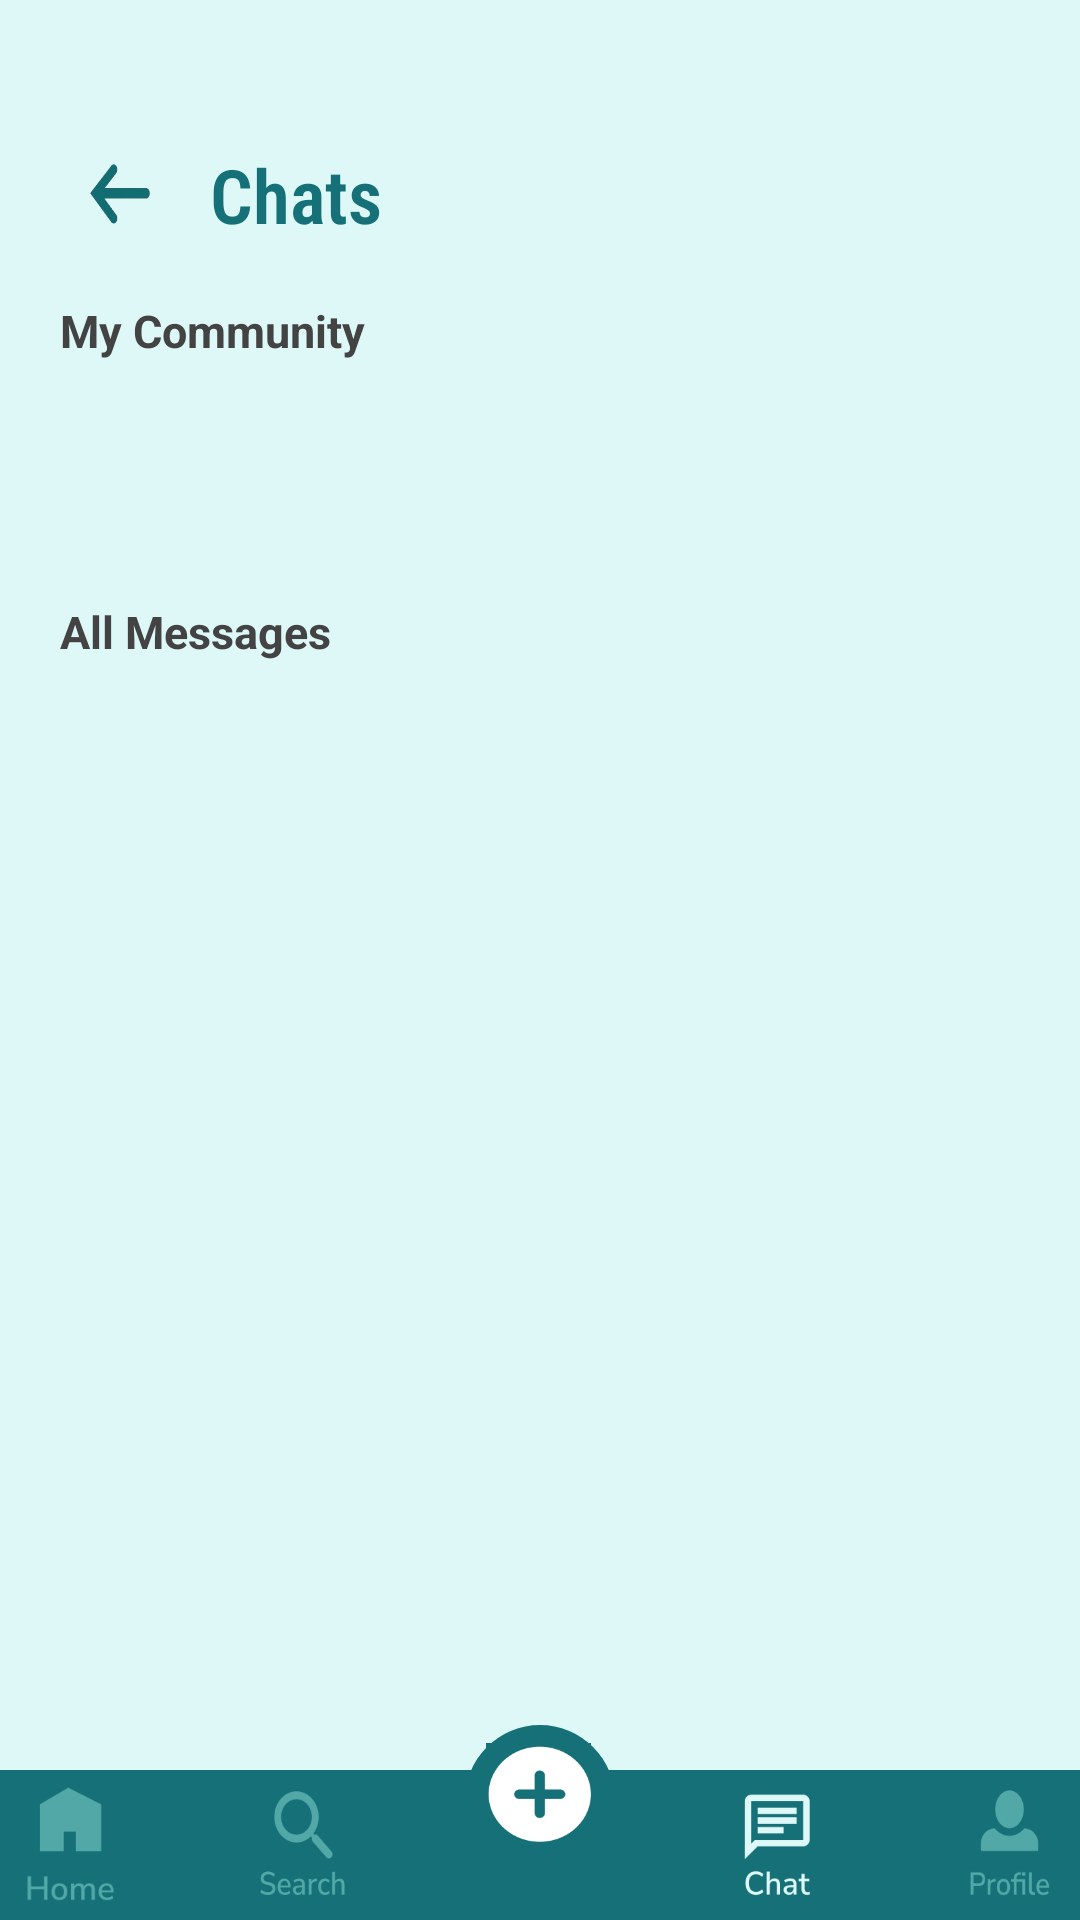

Write the Android layout XML for this screen, with the resource values it uses.
<!-- AndroidManifest.xml: application theme Theme.I210523 -->
<!-- res/layout/activity_chats.xml -->
<?xml version="1.0" encoding="utf-8"?>
<androidx.constraintlayout.widget.ConstraintLayout xmlns:android="http://schemas.android.com/apk/res/android"
    xmlns:app="http://schemas.android.com/apk/res-auto"
    xmlns:tools="http://schemas.android.com/tools"
    android:layout_width="match_parent"
    android:layout_height="match_parent"
    android:background="@color/cyan"
    android:orientation="vertical"
    tools:context=".ChatsActivity">

    <LinearLayout
        android:layout_width="match_parent"
        android:layout_height="wrap_content"
        android:layout_marginStart="30dp"
        android:layout_marginTop="48dp"
        android:gravity="left"
        android:orientation="horizontal"

        app:layout_constraintEnd_toEndOf="parent"
        app:layout_constraintHorizontal_bias="0.0"
        app:layout_constraintStart_toStartOf="parent"
        app:layout_constraintTop_toTopOf="parent">

        <ImageButton
            android:id="@+id/backArrowButton"
            android:layout_width="20dp"
            android:layout_height="20dp"
            android:layout_gravity="center"

            android:background="@drawable/back_arrow"
            app:layout_constraintStart_toStartOf="parent"
            app:layout_constraintTop_toTopOf="parent"
            tools:ignore="ContentDescription,MissingConstraints,RtlHardcoded,SpeakableTextPresentCheck,TouchTargetSizeCheck" />


        <TextView
            android:id="@+id/textView"
            android:layout_width="wrap_content"
            android:layout_height="wrap_content"
            android:layout_marginStart="20dp"


            android:fontFamily="sans-serif-condensed-light"
            android:singleLine="true"
            android:text="Chats"
            android:textColor="@color/DarkCyan"
            android:textSize="25sp"
            android:textStyle="bold"
            tools:ignore="HardcodedText,RtlHardcoded" />


    </LinearLayout>


    


    <LinearLayout
        android:layout_width="match_parent"
        android:layout_height="match_parent"
        android:layout_marginTop="80dp"
        android:orientation="vertical"
        android:padding="20dp"
        app:layout_constraintEnd_toEndOf="parent"
        app:layout_constraintHorizontal_bias="0.0"
        app:layout_constraintStart_toStartOf="parent"
        app:layout_constraintTop_toTopOf="parent">

        <TextView
            android:layout_width="wrap_content"
            android:layout_height="wrap_content"

            android:text="My Community"
            android:textColor="@color/darkGray"
            android:textSize="15dp"
            android:textStyle="bold"
            app:layout_constraintEnd_toEndOf="parent"
            app:layout_constraintHorizontal_bias="0.126"
            app:layout_constraintStart_toStartOf="parent"
            app:layout_constraintTop_toTopOf="parent"
            tools:ignore="TextSizeCheck" />

        <androidx.recyclerview.widget.RecyclerView
            android:id="@+id/recyclerCommunityView"
            android:layout_width="match_parent"
            android:layout_height="80dp"
            android:scrollbars="horizontal"/>

        <TextView
            android:layout_width="wrap_content"
            android:layout_height="wrap_content"

            android:text="All Messages"
            android:textColor="@color/darkGray"
            android:textSize="15dp"
            android:textStyle="bold"
            app:layout_constraintEnd_toEndOf="parent"
            app:layout_constraintHorizontal_bias="0.126"
            app:layout_constraintStart_toStartOf="parent"
            app:layout_constraintTop_toTopOf="parent"
            tools:ignore="TextSizeCheck" />


        <androidx.recyclerview.widget.RecyclerView
            android:id="@+id/recyclerchatView"
            android:layout_width="match_parent"
            android:layout_height="match_parent"
            android:scrollbars="vertical" />



    </LinearLayout>

    <LinearLayout
        android:layout_width="match_parent"
        android:layout_height="wrap_content"
        android:gravity="bottom"
        app:layout_constraintBottom_toBottomOf="parent"
        app:layout_constraintEnd_toEndOf="parent"
        app:layout_constraintStart_toStartOf="parent">

        <FrameLayout
            android:layout_width="match_parent"
            android:layout_height="70dp"
            >

            <ImageView
                android:layout_width="match_parent"
                android:layout_height="50dp"
                android:layout_gravity="bottom"
                android:background="@drawable/mainmenu_background"
                />

            <LinearLayout
                android:layout_width="match_parent"
                android:layout_height="wrap_content"
                android:orientation="horizontal"
                android:gravity="bottom|center"
                android:layout_gravity="bottom"
                android:layout_marginBottom="5dp">

                <ImageButton
                    android:id="@+id/homeButton"
                    android:layout_width="40dp"
                    android:layout_height="40dp"
                    android:layout_gravity="bottom"
                    android:background="@drawable/home_icon"
                    tools:ignore="ContentDescription,MissingConstraints,ImageContrastCheck,TouchTargetSizeCheck,SpeakableTextPresentCheck" />


                <ImageButton
                    android:id="@+id/searchButton"
                    android:layout_width="40dp"
                    android:layout_height="40dp"
                    android:layout_marginLeft="35dp"
                    android:background="@drawable/search_icon"
                    tools:ignore="SpeakableTextPresentCheck,TouchTargetSizeCheck" />

                <FrameLayout
                    android:layout_width="wrap_content"
                    android:layout_height="wrap_content"
                    android:layout_marginLeft="35dp"
                    android:layout_marginBottom="10dp"
                    android:layout_gravity="top">

                    <ImageButton
                        android:layout_width="50dp"
                        android:layout_height="50dp"
                        android:background="@drawable/addmentor_button_background"
                        tools:ignore="ContentDescription,MissingConstraints,ImageContrastCheck,SpeakableTextPresentCheck" />

                    <ImageButton
                        android:id="@+id/addMentorButton"
                        android:layout_width="35dp"
                        android:layout_height="35dp"
                        android:layout_marginLeft="7dp"
                        android:layout_marginTop="6dp"


                        android:background="@drawable/addmentor_icon"
                        tools:ignore="TouchTargetSizeCheck,SpeakableTextPresentCheck" />

                </FrameLayout>

                <ImageButton
                    android:id="@+id/chatButton"
                    android:layout_width="40dp"
                    android:layout_height="40dp"
                    android:layout_marginLeft="35dp"
                    android:background="@drawable/atchat_icon"
                    tools:ignore="SpeakableTextPresentCheck,TouchTargetSizeCheck" />

                <ImageButton
                    android:id="@+id/profileButton"
                    android:layout_width="40dp"
                    android:layout_height="40dp"
                    android:layout_marginLeft="35dp"
                    android:background="@drawable/profile_icon"
                    tools:ignore="SpeakableTextPresentCheck,TouchTargetSizeCheck" />


            </LinearLayout>

        </FrameLayout>

    </LinearLayout>


</androidx.constraintlayout.widget.ConstraintLayout>
<!-- resources referenced by this layout -->
<resources>
  <color name="DarkCyan">#157177</color>
  <color name="cyan">#DEF8F8</color>
  <color name="darkGray">#434343</color>
  <!-- drawable addmentor_button_background (drawable) -->
  <?xml version="1.0" encoding="utf-8"?>
  <shape xmlns:android="http://schemas.android.com/apk/res/android"
      android:shape="ring"
      android:innerRadius="0dp"
      android:thickness="25dp"
      android:useLevel="false">
  
      <solid android:color="@color/DarkCyan" ></solid>
      <alpha android:alpha="1" />
  
  
  </shape>
  <!-- drawable addmentor_icon: png bitmap (drawable, 3631 bytes) -->
  <!-- drawable atchat_icon: png bitmap (drawable, 3192 bytes) -->
  <!-- drawable back_arrow: png bitmap (drawable, 6953 bytes) -->
  <!-- drawable home_icon: png bitmap (drawable, 2309 bytes) -->
  <!-- drawable mainmenu_background (drawable) -->
  <?xml version="1.0" encoding="utf-8"?>
  <shape xmlns:android="http://schemas.android.com/apk/res/android">
      <solid android:color="@color/DarkCyan" />
  
  
  </shape>
  <!-- drawable profile_icon: png bitmap (drawable, 3453 bytes) -->
  <!-- drawable search_icon: png bitmap (drawable, 4090 bytes) -->
  <style name="Theme.I210523" parent="Base.Theme.I210523" />
  <style name="Base.Theme.I210523" parent="Theme.Material3.DayNight.NoActionBar">
          
          
      </style>
</resources>
